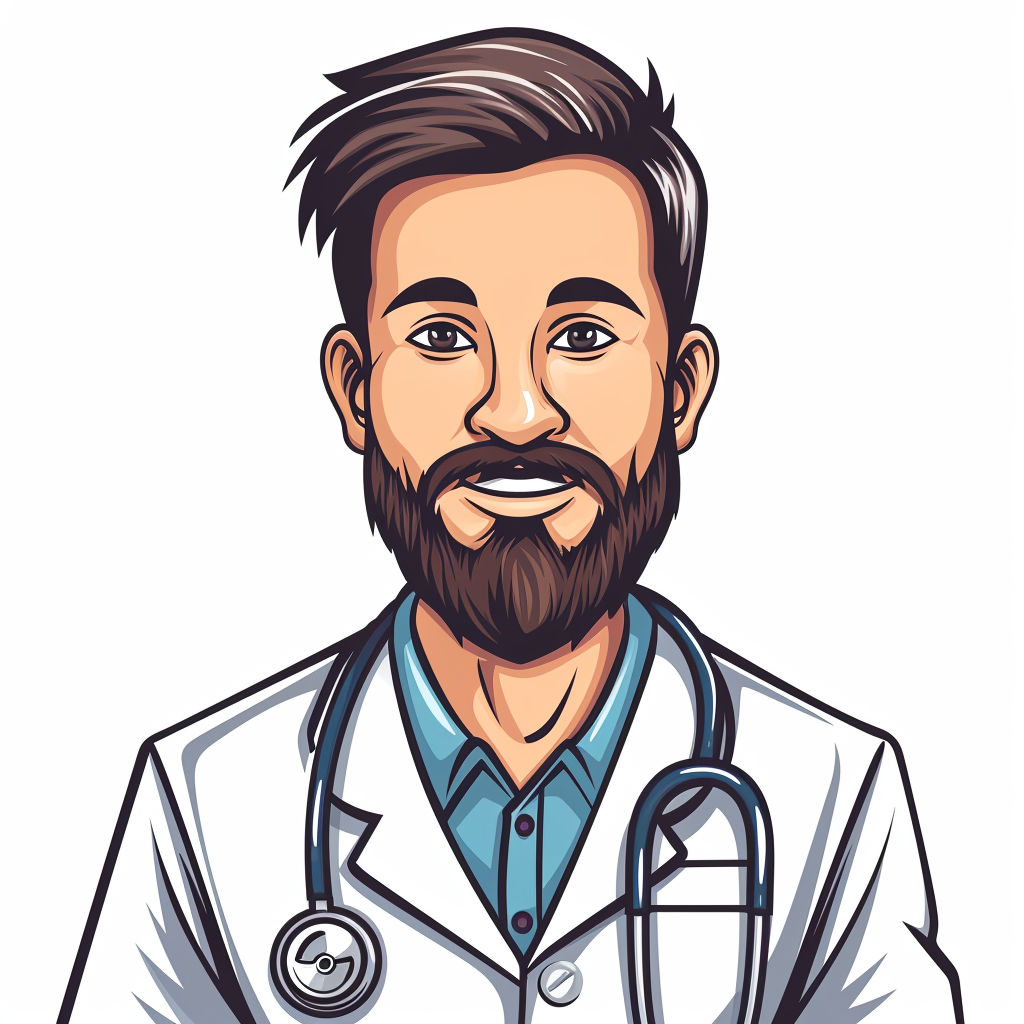
Generation parameters embedded in this image by Midjourney (PNG 'Description' text chunk):
vector image for the website of a man doctor with a beard on a white background Job ID: e8620097-3701-4606-a3fd-9ce36ee6b3f9